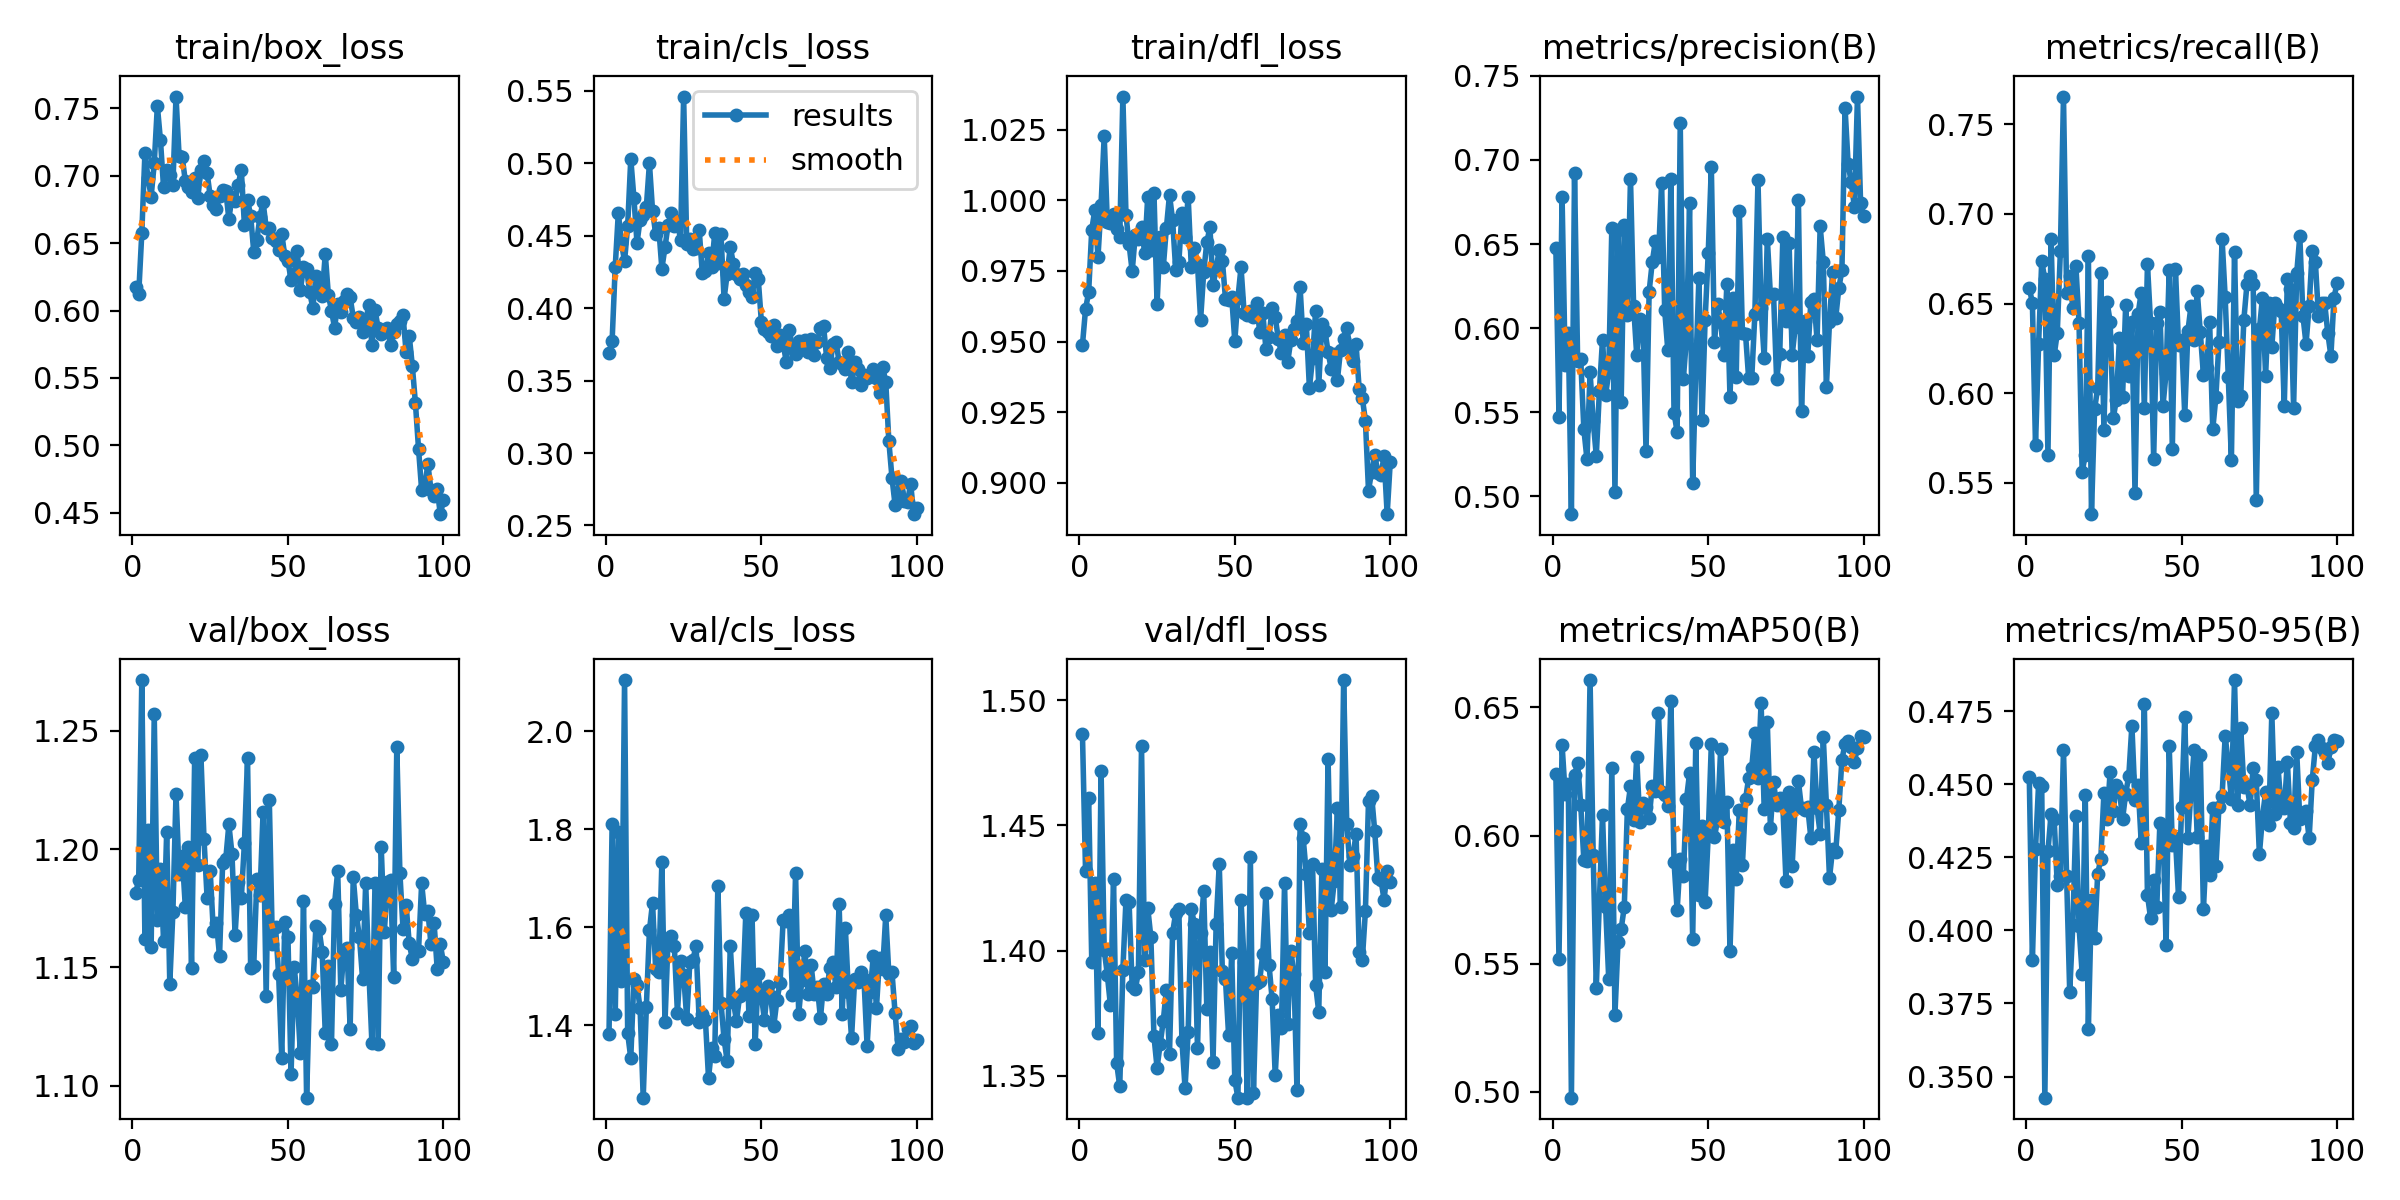

The data file committed next to this chart (first rows):
epoch, time, train/box_loss, train/cls_loss, train/dfl_loss, metrics/precision(B), metrics/recall(B), metrics/mAP50(B), metrics/mAP50-95(B), val/box_loss, val/cls_loss, val/dfl_loss, lr/pg0, lr/pg1, lr/pg2
1, 5.159, 0.6172, 0.3692, 0.9488, 0.6478, 0.6588, 0.6241, 0.4525, 1.181, 1.382, 1.487, 0.0005418, 0.0005418, 0.0005418
2, 9.636, 0.6121, 0.3775, 0.9615, 0.5475, 0.6503, 0.5519, 0.3898, 1.187, 1.811, 1.432, 0.001087, 0.001087, 0.001087
3, 14.31, 0.6575, 0.4287, 0.9675, 0.6777, 0.5708, 0.6355, 0.4278, 1.271, 1.423, 1.461, 0.00162, 0.00162, 0.00162
4, 18.65, 0.7167, 0.4659, 0.9897, 0.5779, 0.6277, 0.6161, 0.4503, 1.162, 1.793, 1.395, 0.001617, 0.001617, 0.001617
5, 23.05, 0.6983, 0.445, 0.9966, 0.5969, 0.6737, 0.6202, 0.4493, 1.208, 1.49, 1.427, 0.001601, 0.001601, 0.001601
6, 27.39, 0.6845, 0.4324, 0.9799, 0.4894, 0.6635, 0.4978, 0.3428, 1.159, 2.104, 1.367, 0.001584, 0.001584, 0.001584
7, 31.74, 0.7091, 0.4569, 0.9985, 0.6924, 0.5654, 0.6236, 0.4271, 1.257, 1.384, 1.472, 0.001568, 0.001568, 0.001568
8, 36.05, 0.7518, 0.5031, 1.023, 0.5807, 0.6862, 0.6283, 0.4398, 1.17, 1.333, 1.4, 0.001551, 0.001551, 0.001551
9, 40.37, 0.7262, 0.4763, 0.9924, 0.5814, 0.6211, 0.612, 0.4381, 1.191, 1.494, 1.39, 0.001535, 0.001535, 0.001535
10, 44.77, 0.6913, 0.4451, 0.992, 0.5401, 0.6336, 0.5906, 0.4156, 1.161, 1.482, 1.378, 0.001518, 0.001518, 0.001518
11, 49.09, 0.704, 0.4611, 0.9951, 0.5221, 0.6793, 0.5901, 0.4187, 1.207, 1.435, 1.429, 0.001502, 0.001502, 0.001502
12, 53.4, 0.7009, 0.4644, 0.9898, 0.5738, 0.7656, 0.6607, 0.4617, 1.143, 1.253, 1.355, 0.001485, 0.001485, 0.001485
13, 57.75, 0.6934, 0.4696, 0.987, 0.545, 0.656, 0.5925, 0.4185, 1.173, 1.437, 1.346, 0.001469, 0.001469, 0.001469
14, 62.11, 0.7587, 0.5, 1.037, 0.5242, 0.6653, 0.5407, 0.3789, 1.223, 1.594, 1.392, 0.001452, 0.001452, 0.001452
15, 66.44, 0.7143, 0.4674, 0.9949, 0.5625, 0.6475, 0.5744, 0.4017, 1.19, 1.65, 1.42, 0.001436, 0.001436, 0.001436
16, 70.79, 0.7136, 0.4513, 0.9844, 0.5932, 0.6707, 0.6081, 0.439, 1.197, 1.515, 1.419, 0.001419, 0.001419, 0.001419
17, 75.12, 0.696, 0.4554, 0.9749, 0.5602, 0.6391, 0.5723, 0.4014, 1.175, 1.51, 1.386, 0.001403, 0.001403, 0.001403
18, 79.45, 0.6915, 0.4273, 0.9879, 0.5738, 0.556, 0.5442, 0.3852, 1.201, 1.732, 1.385, 0.001386, 0.001386, 0.001386
19, 83.82, 0.6879, 0.442, 0.9863, 0.6598, 0.5654, 0.6264, 0.4465, 1.15, 1.406, 1.391, 0.00137, 0.00137, 0.00137
20, 88.14, 0.6982, 0.4576, 0.9905, 0.5025, 0.6765, 0.5302, 0.3664, 1.239, 1.576, 1.482, 0.001353, 0.001353, 0.001353
21, 92.68, 0.6834, 0.4657, 0.9814, 0.6585, 0.5324, 0.5584, 0.4103, 1.193, 1.583, 1.396, 0.001337, 0.001337, 0.001337
22, 97.01, 0.7044, 0.4569, 1.001, 0.556, 0.5909, 0.5636, 0.3974, 1.24, 1.562, 1.417, 0.00132, 0.00132, 0.00132
23, 101.3, 0.7109, 0.4604, 0.9823, 0.6611, 0.6031, 0.5721, 0.4193, 1.204, 1.426, 1.405, 0.001304, 0.001304, 0.001304
24, 105.7, 0.7021, 0.4467, 1.003, 0.6079, 0.6669, 0.6103, 0.4245, 1.179, 1.531, 1.366, 0.001287, 0.001287, 0.001287
25, 110.1, 0.6846, 0.5461, 0.9634, 0.6889, 0.5796, 0.6191, 0.4469, 1.191, 1.503, 1.353, 0.001271, 0.001271, 0.001271
26, 114.5, 0.6786, 0.4441, 0.9869, 0.6133, 0.6511, 0.6061, 0.4381, 1.165, 1.414, 1.363, 0.001254, 0.001254, 0.001254
27, 118.9, 0.6756, 0.4476, 0.9763, 0.5841, 0.64, 0.6306, 0.4542, 1.169, 1.53, 1.372, 0.001238, 0.001238, 0.001238
28, 123.3, 0.6852, 0.4406, 0.9902, 0.6054, 0.5861, 0.6053, 0.4407, 1.155, 1.534, 1.384, 0.001221, 0.001221, 0.001221
29, 127.6, 0.6897, 0.4413, 1.002, 0.6028, 0.5962, 0.6128, 0.4499, 1.194, 1.563, 1.359, 0.001205, 0.001205, 0.001205
30, 132, 0.6887, 0.4542, 0.9929, 0.5268, 0.6308, 0.6111, 0.4479, 1.196, 1.408, 1.407, 0.001188, 0.001188, 0.001188
31, 136.4, 0.668, 0.4242, 0.9753, 0.6218, 0.5981, 0.6068, 0.4381, 1.21, 1.423, 1.415, 0.001172, 0.001172, 0.001172
32, 140.7, 0.684, 0.4259, 0.978, 0.6392, 0.6494, 0.6195, 0.4469, 1.198, 1.412, 1.416, 0.001155, 0.001155, 0.001155
33, 145.1, 0.6816, 0.438, 0.9957, 0.6517, 0.6095, 0.6174, 0.4528, 1.164, 1.293, 1.364, 0.001139, 0.001139, 0.001139
34, 149.4, 0.6933, 0.4286, 0.9871, 0.6421, 0.6397, 0.6477, 0.4701, 1.186, 1.353, 1.345, 0.001122, 0.001122, 0.001122
35, 153.8, 0.7042, 0.4516, 1.001, 0.686, 0.544, 0.6169, 0.4448, 1.179, 1.338, 1.367, 0.001106, 0.001106, 0.001106
36, 158.1, 0.6634, 0.4311, 0.9765, 0.6107, 0.6442, 0.6156, 0.4496, 1.203, 1.685, 1.417, 0.001089, 0.001089, 0.001089
37, 162.7, 0.6821, 0.4511, 0.9833, 0.5869, 0.6561, 0.6115, 0.43, 1.238, 1.447, 1.411, 0.001073, 0.001073, 0.001073
38, 167.2, 0.6703, 0.4064, 0.9776, 0.6889, 0.5917, 0.6526, 0.4774, 1.15, 1.372, 1.361, 0.001056, 0.001056, 0.001056
39, 171.8, 0.6437, 0.4236, 0.9577, 0.5498, 0.672, 0.5899, 0.4122, 1.151, 1.328, 1.407, 0.00104, 0.00104, 0.00104
40, 176.4, 0.6522, 0.4423, 0.9745, 0.5383, 0.6394, 0.5708, 0.4043, 1.187, 1.563, 1.424, 0.001023, 0.001023, 0.001023
41, 181.1, 0.6697, 0.4306, 0.9851, 0.722, 0.5634, 0.5909, 0.4172, 1.181, 1.448, 1.377, 0.001007, 0.001007, 0.001007
42, 185.7, 0.6805, 0.4238, 0.9904, 0.57, 0.6394, 0.5843, 0.408, 1.216, 1.409, 1.399, 0.0009904, 0.0009904, 0.0009904
43, 190.3, 0.6614, 0.4204, 0.9699, 0.5937, 0.6455, 0.6142, 0.4367, 1.138, 1.46, 1.356, 0.0009739, 0.0009739, 0.0009739
44, 194.9, 0.6612, 0.4237, 0.9757, 0.6745, 0.5929, 0.6243, 0.4353, 1.221, 1.467, 1.411, 0.0009574, 0.0009574, 0.0009574
45, 199.6, 0.6541, 0.416, 0.9825, 0.5078, 0.6114, 0.5596, 0.395, 1.16, 1.629, 1.434, 0.0009409, 0.0009409, 0.0009409
46, 204.2, 0.6514, 0.411, 0.9787, 0.5753, 0.6685, 0.6361, 0.4631, 1.167, 1.419, 1.392, 0.0009244, 0.0009244, 0.0009244
47, 208.8, 0.6447, 0.4076, 0.9652, 0.6295, 0.5685, 0.5768, 0.4292, 1.147, 1.624, 1.389, 0.0009078, 0.0009078, 0.0009078
48, 213.5, 0.6571, 0.424, 0.9646, 0.5453, 0.6695, 0.6037, 0.4315, 1.112, 1.362, 1.366, 0.0008913, 0.0008913, 0.0008913
49, 218.1, 0.6402, 0.4199, 0.9659, 0.605, 0.6267, 0.5741, 0.4114, 1.169, 1.505, 1.399, 0.0008748, 0.0008748, 0.0008748
50, 222.7, 0.6367, 0.3906, 0.9502, 0.6445, 0.6298, 0.6002, 0.4424, 1.163, 1.461, 1.348, 0.0008583, 0.0008583, 0.0008583
51, 227.3, 0.6228, 0.3854, 0.9653, 0.6956, 0.5875, 0.6357, 0.4731, 1.105, 1.411, 1.341, 0.0008418, 0.0008418, 0.0008418
52, 232, 0.6271, 0.3835, 0.9763, 0.5916, 0.6344, 0.5993, 0.4315, 1.15, 1.48, 1.42, 0.0008253, 0.0008253, 0.0008253
53, 236.8, 0.644, 0.3808, 0.9601, 0.6144, 0.6486, 0.6061, 0.4475, 1.137, 1.459, 1.395, 0.0008088, 0.0008088, 0.0008088
54, 241.4, 0.6151, 0.3883, 0.9594, 0.6036, 0.6295, 0.634, 0.4616, 1.114, 1.4, 1.341, 0.0007923, 0.0007923, 0.0007923
55, 246.1, 0.6321, 0.374, 0.9608, 0.5843, 0.6572, 0.6051, 0.4321, 1.178, 1.452, 1.438, 0.0007758, 0.0007758, 0.0007758
56, 250.8, 0.6305, 0.3812, 0.9586, 0.6262, 0.6339, 0.6131, 0.4599, 1.095, 1.486, 1.343, 0.0007593, 0.0007593, 0.0007593
57, 255.4, 0.6138, 0.3756, 0.9636, 0.5588, 0.6103, 0.555, 0.4073, 1.142, 1.615, 1.387, 0.0007428, 0.0007428, 0.0007428
58, 260, 0.6018, 0.363, 0.9535, 0.6178, 0.614, 0.5944, 0.429, 1.142, 1.613, 1.388, 0.0007263, 0.0007263, 0.0007263
59, 264.6, 0.6258, 0.3852, 0.9601, 0.571, 0.6397, 0.583, 0.419, 1.167, 1.626, 1.399, 0.0007098, 0.0007098, 0.0007098
60, 269.3, 0.6158, 0.3724, 0.9475, 0.6697, 0.5798, 0.6099, 0.4419, 1.166, 1.461, 1.423, 0.0006933, 0.0006933, 0.0006933
... 40 more rows
